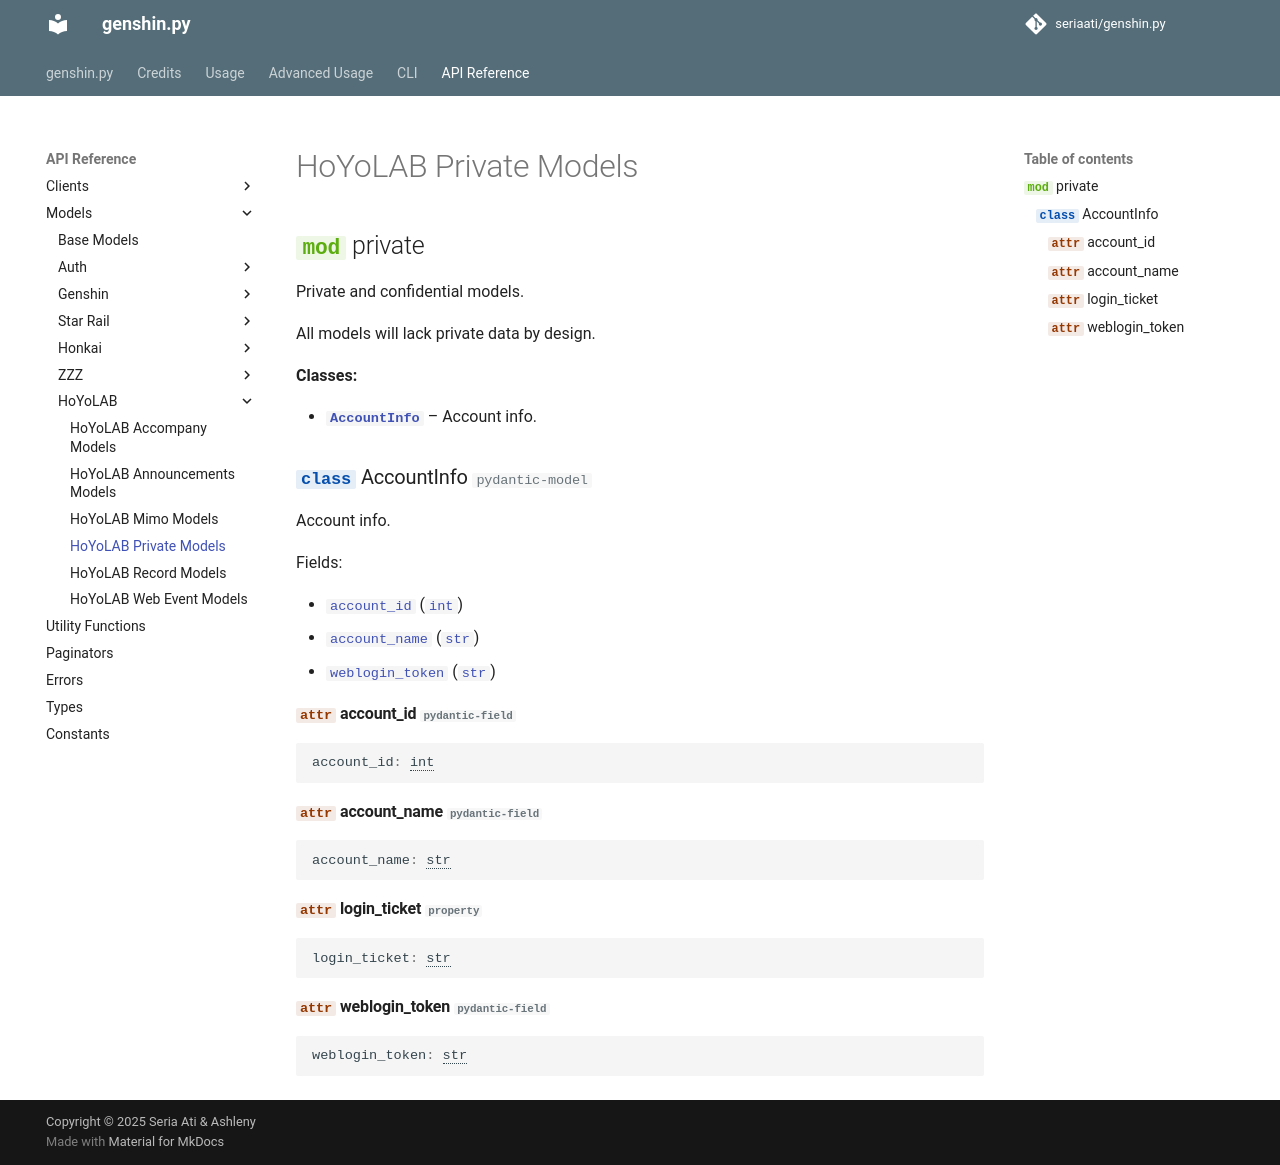

repository: FuriaPaladins/genshin.py · page: reference/models/hoyolab/private/index.html · generator: mkdocs

# HoYoLAB Private Models

::: genshin.models.hoyolab.private
